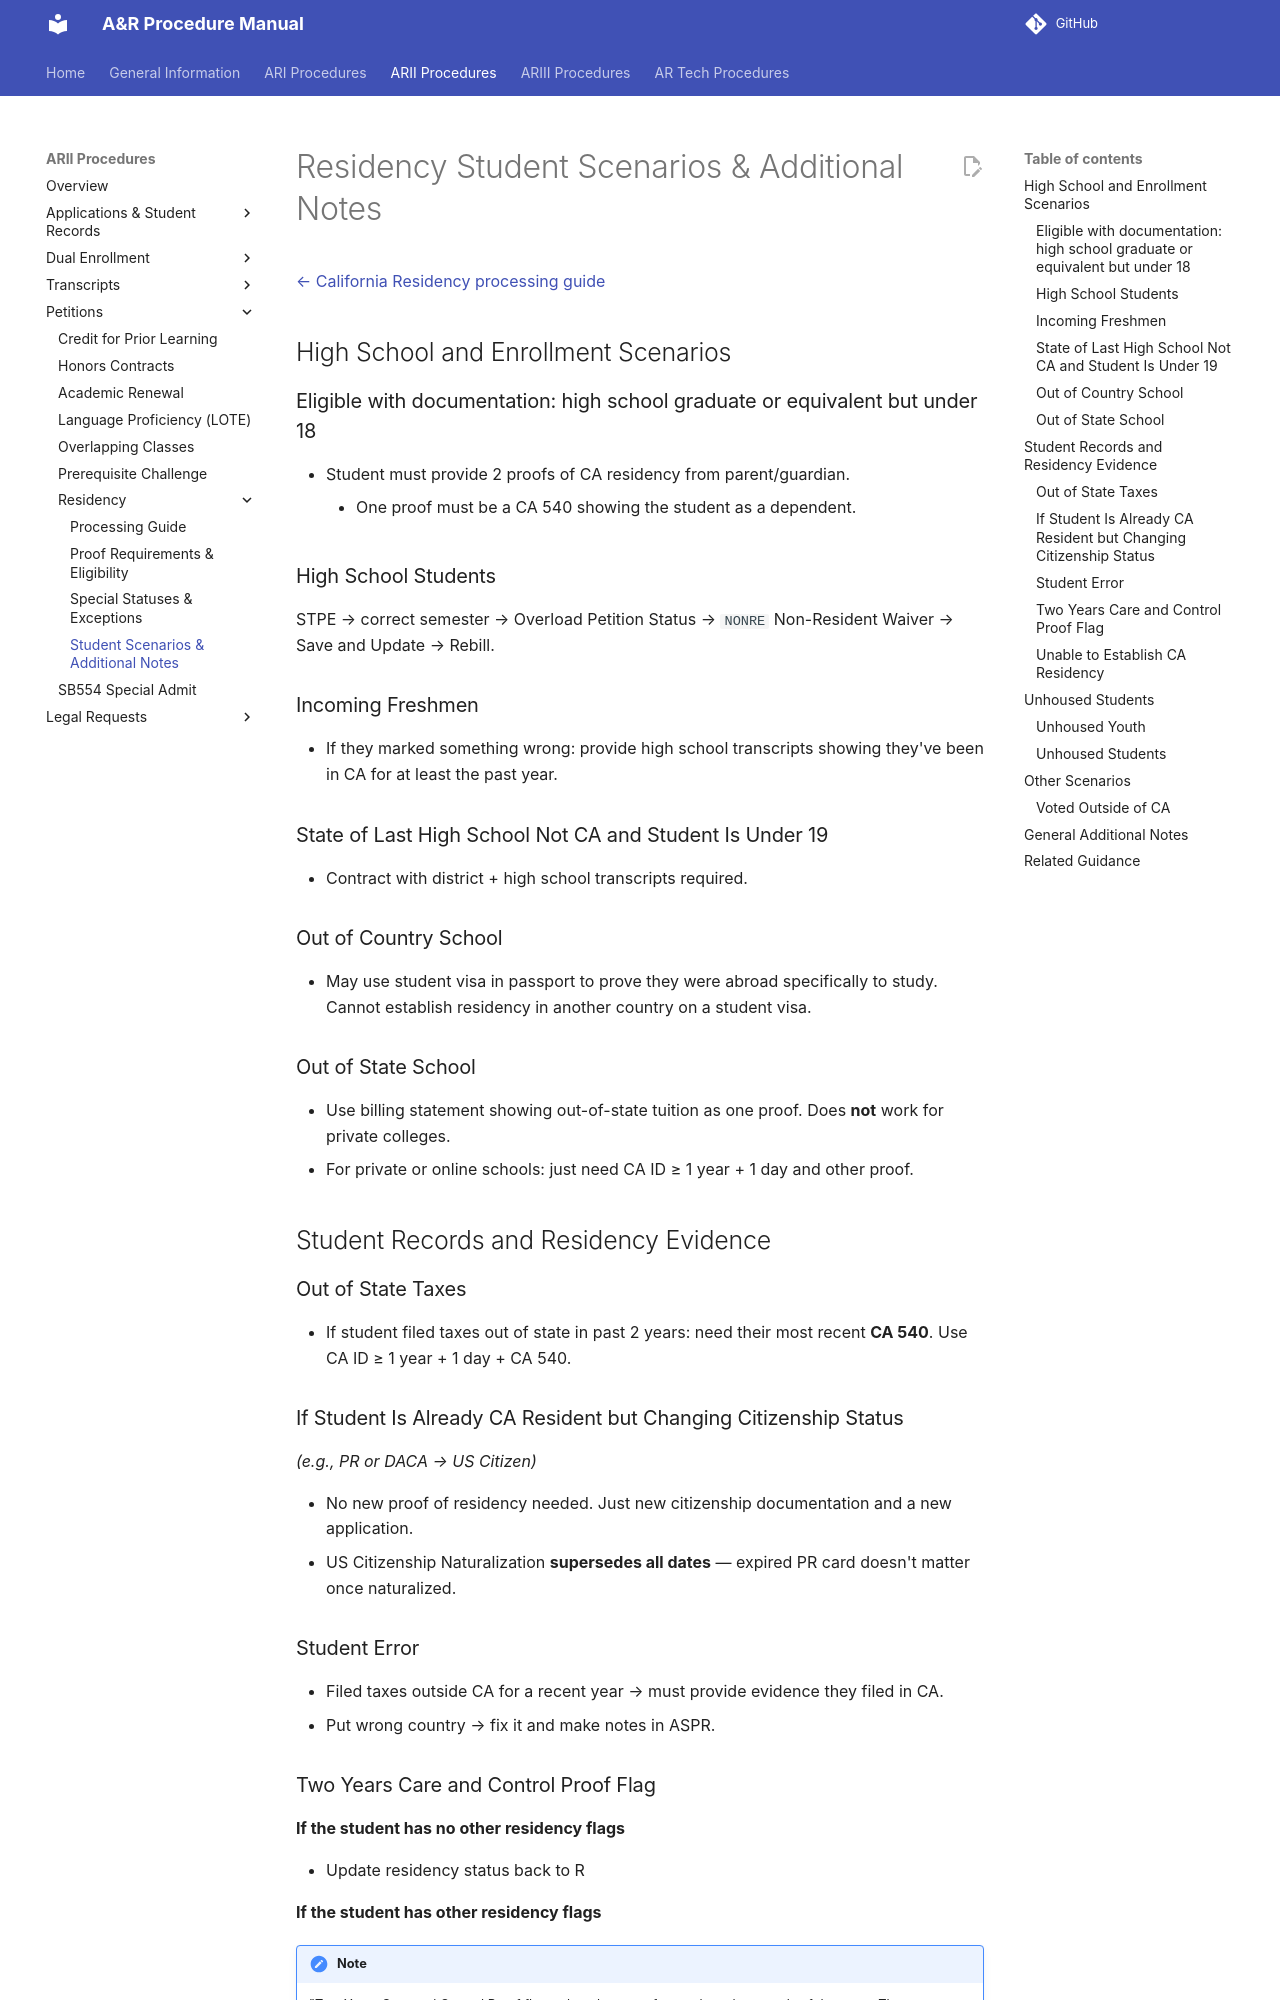

repository: tpham112/admissions-records-manual · page: arii/petitions/residency-student-scenarios/index.html · generator: mkdocs

# Residency Student Scenarios & Additional Notes

[← California Residency processing guide](residency.md)

## High School and Enrollment Scenarios

### Eligible with documentation: high school graduate or equivalent but under 18

- Student must provide 2 proofs of CA residency from parent/guardian.
    - One proof must be a CA 540 showing the student as a dependent.

### High School Students

STPE → correct semester → Overload Petition Status → `NONRE` Non-Resident Waiver → Save and Update → Rebill.

### Incoming Freshmen

- If they marked something wrong: provide high school transcripts showing they've been in CA for at least the past year.

### State of Last High School Not CA and Student Is Under 19

- Contract with district + high school transcripts required.

### Out of Country School

- May use student visa in passport to prove they were abroad specifically to study. Cannot establish residency in another country on a student visa.

### Out of State School

- Use billing statement showing out-of-state tuition as one proof. Does **not** work for private colleges.
- For private or online schools: just need CA ID ≥ 1 year + 1 day and other proof.

## Student Records and Residency Evidence

### Out of State Taxes

- If student filed taxes out of state in past 2 years: need their most recent **CA 540**. Use CA ID ≥ 1 year + 1 day + CA 540.

### If Student Is Already CA Resident but Changing Citizenship Status

*(e.g., PR or DACA → US Citizen)*

- No new proof of residency needed. Just new citizenship documentation and a new application.
- US Citizenship Naturalization **supersedes all dates** — expired PR card doesn't matter once naturalized.

### Student Error

- Filed taxes outside CA for a recent year → must provide evidence they filed in CA.
- Put wrong country → fix it and make notes in ASPR.

### Two Years Care and Control Proof Flag

**If the student has no other residency flags**

- Update residency status back to R

**If the student has other residency flags**

!!! note
    "Two Years Care and Control Proof flagged students are fostered youth or wards of the court. They are **not** required to provide 2 proofs of residency. Instead, they can provide documentation showing they were under the care and control of a CA-resident adult for at least 2 years prior to the term start date."

- Student must provide documentation such as
    - Ward of the Court letters
    - Proof of Dependency cards
- From [Residency Overview p.25](https://www.cccco.edu/-/media/CCCCO-Website/docs/general/2025residencyoverviewdocument42125finala11y.pdf?la=en&hash=8A1227B6F9DB6D13138B0AF0E3E5EA4EF198232D)
    - "...districts will need to rely on
actual evidence and not a self-certification that the student is or was a dependent or ward
of the state through California's child welfare system (e.g., standardized documentation
currently given to foster youth by county welfare departments as evidence of this
transition for financial aid or other purposes, including “Ward of the Court” letters or
“Proof of Dependency” cards)."
